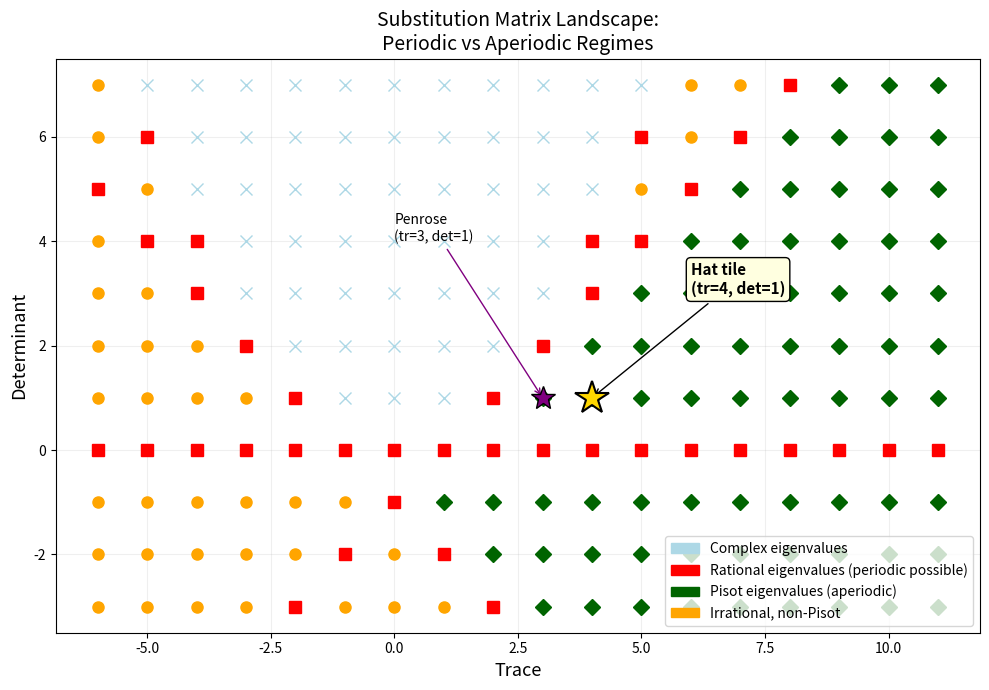
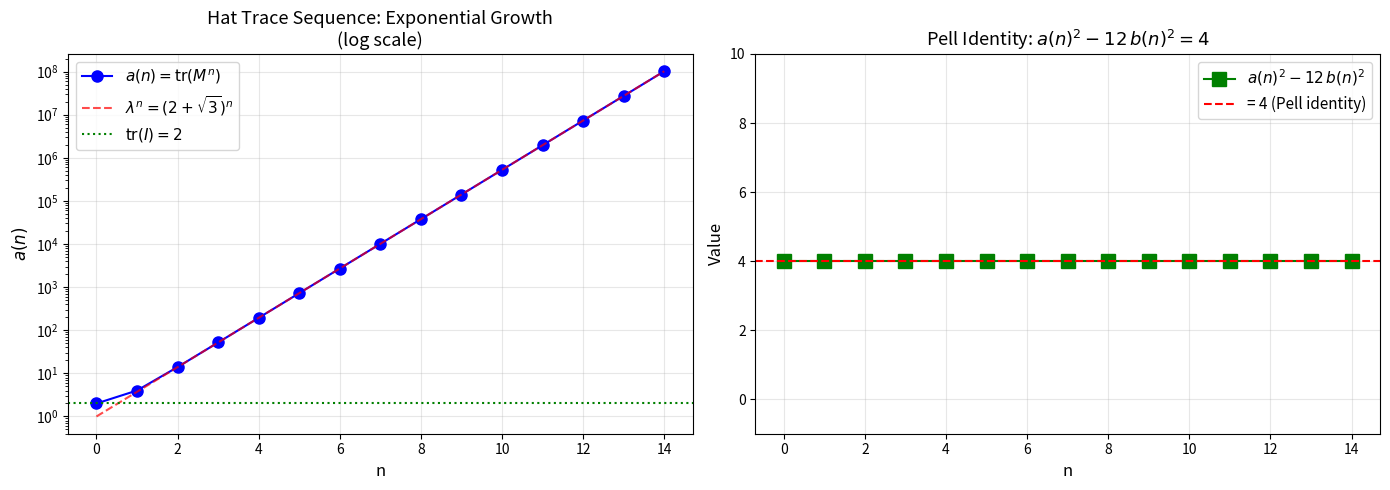

Here is the Python script that generated these plots, in order:
#!/usr/bin/env python3
"""
Aperiodic Monotile: Numerical Demonstrations

Demonstrates the algebraic properties of the hat tile substitution system:
- The trace and companion sequences
- The Pell equation identity
- The expansion factor and Pisot property
- The hat spectrum invariance
"""

import math


def hat_trace_sequence(n: int) -> list[int]:
    """Compute the first n terms of the hat trace sequence a(k) = λ^k + μ^k."""
    if n <= 0:
        return []
    a = [2]
    if n == 1:
        return a
    a.append(4)
    for k in range(2, n):
        a.append(4 * a[-1] - a[-2])
    return a


def hat_companion_sequence(n: int) -> list[int]:
    """Compute the first n terms of the companion sequence b(k) = (λ^k - μ^k)/(λ - μ)."""
    if n <= 0:
        return []
    b = [0]
    if n == 1:
        return b
    b.append(1)
    for k in range(2, n):
        b.append(4 * b[-1] - b[-2])
    return b


def verify_pell_identity(n: int) -> bool:
    """Verify a(k)² - 12·b(k)² = 4 for k = 0, ..., n-1."""
    a = hat_trace_sequence(n)
    b = hat_companion_sequence(n)
    for k in range(n):
        if a[k]**2 - 12 * b[k]**2 != 4:
            return False
    return True


def expansion_factor_properties() -> dict:
    """Compute and display properties of the expansion factor λ = 2 + √3."""
    lam = 2 + math.sqrt(3)
    mu = 2 - math.sqrt(3)
    return {
        "lambda": lam,
        "mu": mu,
        "product": lam * mu,
        "sum": lam + mu,
        "char_poly_lambda": lam**2 - 4*lam + 1,
        "char_poly_mu": mu**2 - 4*mu + 1,
        "lambda_gt_1": lam > 1,
        "mu_in_unit_interval": 0 < mu < 1,
        "is_pisot": lam > 1 and 0 < mu < 1,
    }


def trace_vs_eigenvalue_powers(n: int) -> None:
    """Compare integer trace sequence with floating-point eigenvalue powers."""
    lam = 2 + math.sqrt(3)
    mu = 2 - math.sqrt(3)
    a = hat_trace_sequence(n)
    print(f"{'k':>3} {'a(k) (integer)':>20} {'λ^k + μ^k (float)':>25} {'error':>15}")
    print("-" * 68)
    for k in range(n):
        float_val = lam**k + mu**k
        error = abs(a[k] - float_val)
        print(f"{k:>3} {a[k]:>20} {float_val:>25.10f} {error:>15.2e}")


def demonstrate_no_period(n: int) -> None:
    """Show that tr(M^k) ≠ 2 for k = 1, ..., n-1."""
    a = hat_trace_sequence(n)
    print(f"Verifying tr(M^k) ≠ 2 for k = 1 to {n-1}:")
    all_nonperiodic = True
    for k in range(1, n):
        if a[k] == 2:
            print(f"  PERIOD FOUND at k = {k}!")
            all_nonperiodic = False
        elif k <= 10 or k == n - 1:
            print(f"  k={k}: tr(M^k) = {a[k]} ≠ 2 ✓")
    if all_nonperiodic:
        print(f"  No period found up to k = {n-1}. (Proved: no period exists.)")


def demonstrate_pell_identity(n: int) -> None:
    """Display the Pell identity a(k)² - 12b(k)² = 4."""
    a = hat_trace_sequence(n)
    b = hat_companion_sequence(n)
    print(f"Pell identity: a(k)² - 12·b(k)² = 4")
    print(f"{'k':>3} {'a(k)':>15} {'b(k)':>15} {'a²-12b²':>15}")
    print("-" * 52)
    for k in range(n):
        val = a[k]**2 - 12 * b[k]**2
        print(f"{k:>3} {a[k]:>15} {b[k]:>15} {val:>15}")


def quadratic_recurrence(tr: int, det: int, n: int) -> list[int]:
    """General quadratic recurrence with parameters (trace, determinant)."""
    if n <= 0:
        return []
    q = [2]
    if n == 1:
        return q
    q.append(tr)
    for k in range(2, n):
        q.append(tr * q[-1] - det * q[-2])
    return q


def demonstrate_spectrum_invariance() -> None:
    """Show that the trace sequence depends only on (tr, det) = (4, 1)."""
    print("Hat spectrum invariance: trace sequence for (tr=4, det=1)")
    hat_seq = hat_trace_sequence(10)
    quad_seq = quadratic_recurrence(4, 1, 10)
    print(f"  Hat trace:       {hat_seq}")
    print(f"  Quad(4,1):       {quad_seq}")
    print(f"  Match: {hat_seq == quad_seq}")

    # Compare with different characteristic polynomials
    print("\nComparison with other characteristic polynomials:")
    for tr, det in [(3, 1), (4, 1), (5, 1), (4, 2)]:
        seq = quadratic_recurrence(tr, det, 8)
        disc = tr**2 - 4*det
        is_square = int(math.sqrt(disc))**2 == disc if disc >= 0 else False
        print(f"  (tr={tr}, det={det}): disc={disc}, "
              f"{'perfect square' if is_square else 'NOT perfect square'}, "
              f"seq={seq}")


if __name__ == "__main__":
    print("=" * 70)
    print("APERIODIC MONOTILE: ALGEBRAIC FOUNDATIONS")
    print("=" * 70)

    print("\n1. EXPANSION FACTOR PROPERTIES")
    print("-" * 40)
    props = expansion_factor_properties()
    for key, val in props.items():
        print(f"  {key}: {val}")

    print("\n2. TRACE SEQUENCE vs EIGENVALUE POWERS")
    print("-" * 40)
    trace_vs_eigenvalue_powers(12)

    print("\n3. NO-PERIOD THEOREM")
    print("-" * 40)
    demonstrate_no_period(20)

    print("\n4. PELL IDENTITY")
    print("-" * 40)
    demonstrate_pell_identity(10)

    print("\n5. PELL IDENTITY VERIFICATION")
    print("-" * 40)
    verified = verify_pell_identity(100)
    print(f"  Pell identity verified for k = 0 to 99: {verified}")

    print("\n6. SPECTRUM INVARIANCE")
    print("-" * 40)
    demonstrate_spectrum_invariance()

    print("\n" + "=" * 70)
    print("All demonstrations complete.")


#!/usr/bin/env python3
"""Visualization: Discriminant landscape showing periodic vs aperiodic regimes."""
import matplotlib.pyplot as plt
import matplotlib.patches as mpatches
import math
import numpy as np

def main():
    fig, ax = plt.subplots(figsize=(10, 7))

    traces = range(-6, 12)
    dets = range(-3, 8)

    for det in dets:
        for tr in traces:
            disc = tr * tr - 4 * det
            if disc < 0:
                color = 'lightblue'
                marker = 'x'
            else:
                sqrt_disc = int(math.isqrt(disc))
                if sqrt_disc * sqrt_disc == disc:
                    color = 'red'
                    marker = 's'
                else:
                    # Check Pisot
                    sqrt_d = math.sqrt(disc)
                    lam = (tr + sqrt_d) / 2
                    mu = (tr - sqrt_d) / 2
                    if lam > 1 and abs(mu) < 1:
                        color = 'darkgreen'
                        marker = 'D'
                    else:
                        color = 'orange'
                        marker = 'o'

            ax.plot(tr, det, marker=marker, color=color, markersize=8)

    # Mark the hat tile
    ax.plot(4, 1, marker='*', color='gold', markersize=25, zorder=10,
            markeredgecolor='black', markeredgewidth=1.5)
    ax.annotate('Hat tile\n(tr=4, det=1)', xy=(4, 1), xytext=(6, 3),
                fontsize=11, fontweight='bold',
                arrowprops=dict(arrowstyle='->', color='black'),
                bbox=dict(boxstyle='round,pad=0.3', facecolor='lightyellow'))

    # Penrose (golden ratio): tr=3, det=1 → eigenvalues (3±√5)/2 = φ², 1/φ²
    ax.plot(3, 1, marker='*', color='purple', markersize=18, zorder=10,
            markeredgecolor='black', markeredgewidth=1)
    ax.annotate('Penrose\n(tr=3, det=1)', xy=(3, 1), xytext=(0, 4),
                fontsize=10, arrowprops=dict(arrowstyle='->', color='purple'))

    # Legend
    complex_patch = mpatches.Patch(color='lightblue', label='Complex eigenvalues')
    rational_patch = mpatches.Patch(color='red', label='Rational eigenvalues (periodic possible)')
    pisot_patch = mpatches.Patch(color='darkgreen', label='Pisot eigenvalues (aperiodic)')
    other_patch = mpatches.Patch(color='orange', label='Irrational, non-Pisot')
    ax.legend(handles=[complex_patch, rational_patch, pisot_patch, other_patch],
              loc='lower right', fontsize=10)

    ax.set_xlabel('Trace', fontsize=13)
    ax.set_ylabel('Determinant', fontsize=13)
    ax.set_title('Substitution Matrix Landscape:\nPeriodic vs Aperiodic Regimes', fontsize=14)
    ax.grid(True, alpha=0.2)

    plt.tight_layout()
    plt.savefig('viz_discriminant_landscape.png', dpi=150, bbox_inches='tight')
    plt.close()
    print("Saved viz_discriminant_landscape.png")

if __name__ == "__main__":
    main()


#!/usr/bin/env python3
"""Visualization: Growth of the hat trace sequence on a log scale."""
import matplotlib.pyplot as plt
import math

def hat_trace_sequence(n):
    a = [2, 4]
    for k in range(2, n):
        a.append(4 * a[-1] - a[-2])
    return a[:n]

def main():
    N = 15
    a = hat_trace_sequence(N)
    lam = 2 + math.sqrt(3)

    fig, (ax1, ax2) = plt.subplots(1, 2, figsize=(14, 5))

    # Left: log plot of trace sequence
    ax1.semilogy(range(N), a, 'bo-', label=r'$a(n) = \mathrm{tr}(M^n)$', markersize=8)
    ax1.semilogy(range(N), [lam**n for n in range(N)], 'r--',
                 label=r'$\lambda^n = (2+\sqrt{3})^n$', alpha=0.7)
    ax1.axhline(y=2, color='green', linestyle=':', label=r'$\mathrm{tr}(I) = 2$')
    ax1.set_xlabel('n', fontsize=12)
    ax1.set_ylabel(r'$a(n)$', fontsize=12)
    ax1.set_title('Hat Trace Sequence: Exponential Growth\n(log scale)', fontsize=13)
    ax1.legend(fontsize=11)
    ax1.grid(True, alpha=0.3)

    # Right: Pell identity residuals
    b = [0, 1]
    for k in range(2, N):
        b.append(4 * b[-1] - b[-2])
    pell_values = [a[k]**2 - 12 * b[k]**2 for k in range(N)]
    ax2.plot(range(N), pell_values, 'gs-', markersize=10, label=r'$a(n)^2 - 12\,b(n)^2$')
    ax2.axhline(y=4, color='red', linestyle='--', label='= 4 (Pell identity)')
    ax2.set_xlabel('n', fontsize=12)
    ax2.set_ylabel('Value', fontsize=12)
    ax2.set_title(r'Pell Identity: $a(n)^2 - 12\,b(n)^2 = 4$', fontsize=13)
    ax2.legend(fontsize=11)
    ax2.set_ylim(-1, 10)
    ax2.grid(True, alpha=0.3)

    plt.tight_layout()
    plt.savefig('viz_trace_growth.png', dpi=150, bbox_inches='tight')
    plt.close()
    print("Saved viz_trace_growth.png")

if __name__ == "__main__":
    main()
